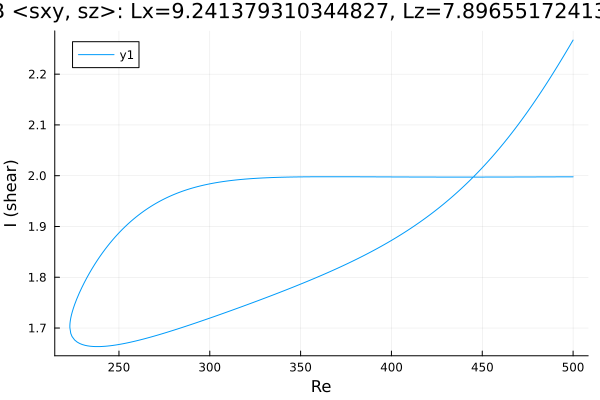

The table this chart was drawn from, first rows:
Re, shear
500.0, 1.998
499.5, 1.998
498.1, 1.998
496.7, 1.998
495.2, 1.998
493.8, 1.998
492.4, 1.998
491, 1.998
489.6, 1.998
488.2, 1.998
486.8, 1.998
485.3, 1.998
483.9, 1.998
482.5, 1.998
481.1, 1.998
479.7, 1.998
478.3, 1.998
476.9, 1.998
475.4, 1.998
474, 1.998
472.6, 1.998
471.2, 1.997
469.8, 1.997
468.4, 1.997
467, 1.997
465.6, 1.997
464.1, 1.997
462.7, 1.997
461.3, 1.997
459.9, 1.997
458.5, 1.997
457.1, 1.997
455.7, 1.997
454.2, 1.997
452.8, 1.997
451.4, 1.997
450, 1.997
448.6, 1.997
447.2, 1.997
445.8, 1.997
444.3, 1.997
442.9, 1.997
441.5, 1.997
440.1, 1.997
438.7, 1.997
437.3, 1.997
435.9, 1.997
434.4, 1.997
433, 1.997
431.6, 1.997
430.2, 1.997
428.8, 1.997
427.4, 1.997
426, 1.997
424.5, 1.997
423.1, 1.997
421.7, 1.997
420.3, 1.997
418.9, 1.997
417.5, 1.997
... 403 more rows
